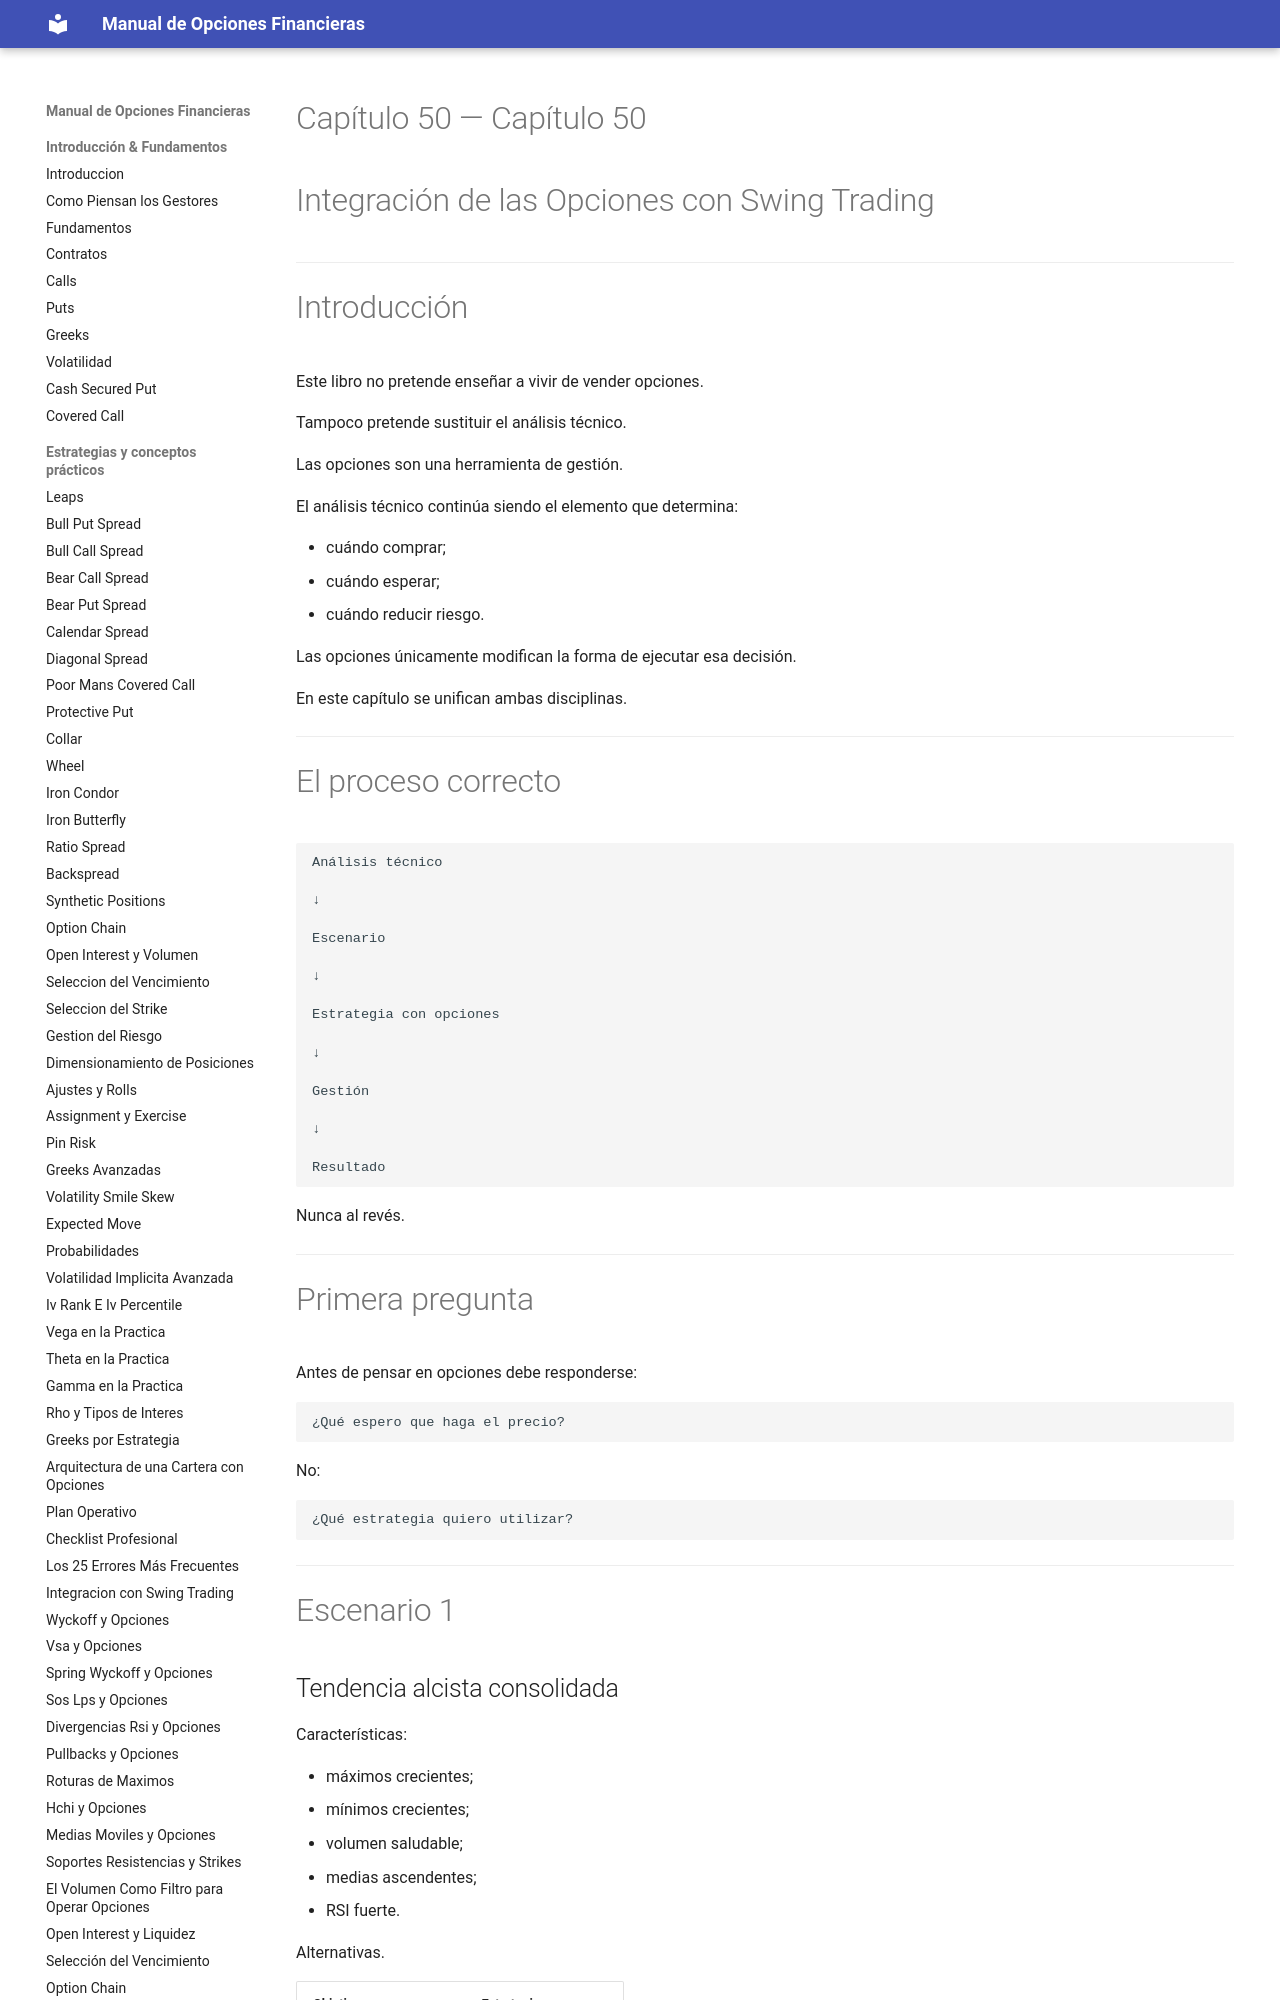

repository: juanahs/opciones-financieras · page: 50-integracion-con-swing-trading/index.html · generator: mkdocs

---
description: ""
date: 2026-09-21
tags: []
draft: false
title: "Capítulo 50 — Integración de las Opciones con Swing Trading"

---

# Capítulo 50 — Integración de las Opciones con Swing Trading



---
